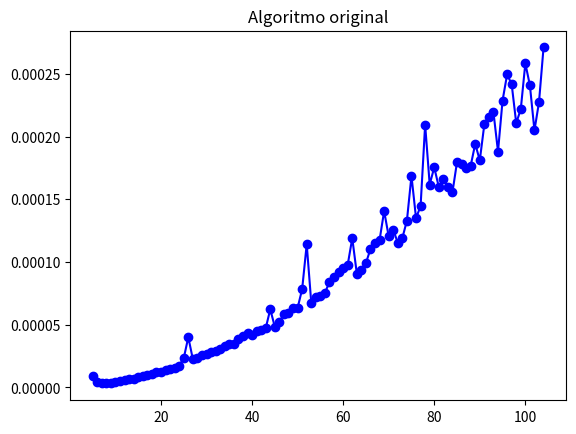

The script that saved this image:
import sys
import time
import random
from time import perf_counter
import matplotlib.pyplot as plt


class BuscadorDePares:
  def __init__(self, argv):
    self.argv = argv
    self.ejecutar()

  @staticmethod
  def convertir_lista(lista):
    return list(map(int, lista))

  @staticmethod
  def encontrar_pares(arr, suma):
    pares =[]
    for i in range(len(arr)):
      for j in range(i+1, len (arr)):
        if arr[i]+arr[j] == suma:
          pares.append((arr[i],arr[j]))
    return pares

  @staticmethod
  def leer_archivo(nombre):
    with open(nombre, 'r') as archivo:
      lineas = list(map(str.strip, archivo.readlines()))
    return lineas



  def ejecutar(self):
    if len(self.argv) == 1:
      times = []
      tamanios = []
      for i in range(100):
        arreglo_i = []
        for j in range(i + 5):
          arreglo_i.append(random.randint(1, 100))
        tamanios.append(i+5)
        inicio = time.perf_counter()
        resultado = self.encontrar_pares(arreglo_i, 0)
        final = time.perf_counter()
        times.append(final-inicio)
      plt.plot(tamanios, times, marker='o', linestyle='-', color='b', label='Datos de ejemplo')
      plt.title(label="Algoritmo original")
      plt.show()
    elif len(self.argv) == 3:
      lista = self.convertir_lista(self.argv[1].split(','))
      inicio = time.perf_counter()
      resultado = self.encontrar_pares(lista, int(self.argv[2]))
      final = time.perf_counter()
      tiempoCalculado = final - inicio
      print(*resultado, sep='\n')
    elif len(self.argv) == 2:
      tex = self.leer_archivo(self.argv[1])
      for i in range(len(tex)):
        lista = self.convertir_lista(tex[1].split()[0].split(','))
        resultado = self.encontrar_pares(lista, int(tex[i].split()[1]))
        print(*resultado, sep="\n")
    else:
      print("Los datos no son correctos")

if __name__ == '__main__':
  buscador_de_pares = BuscadorDePares(sys.argv)
